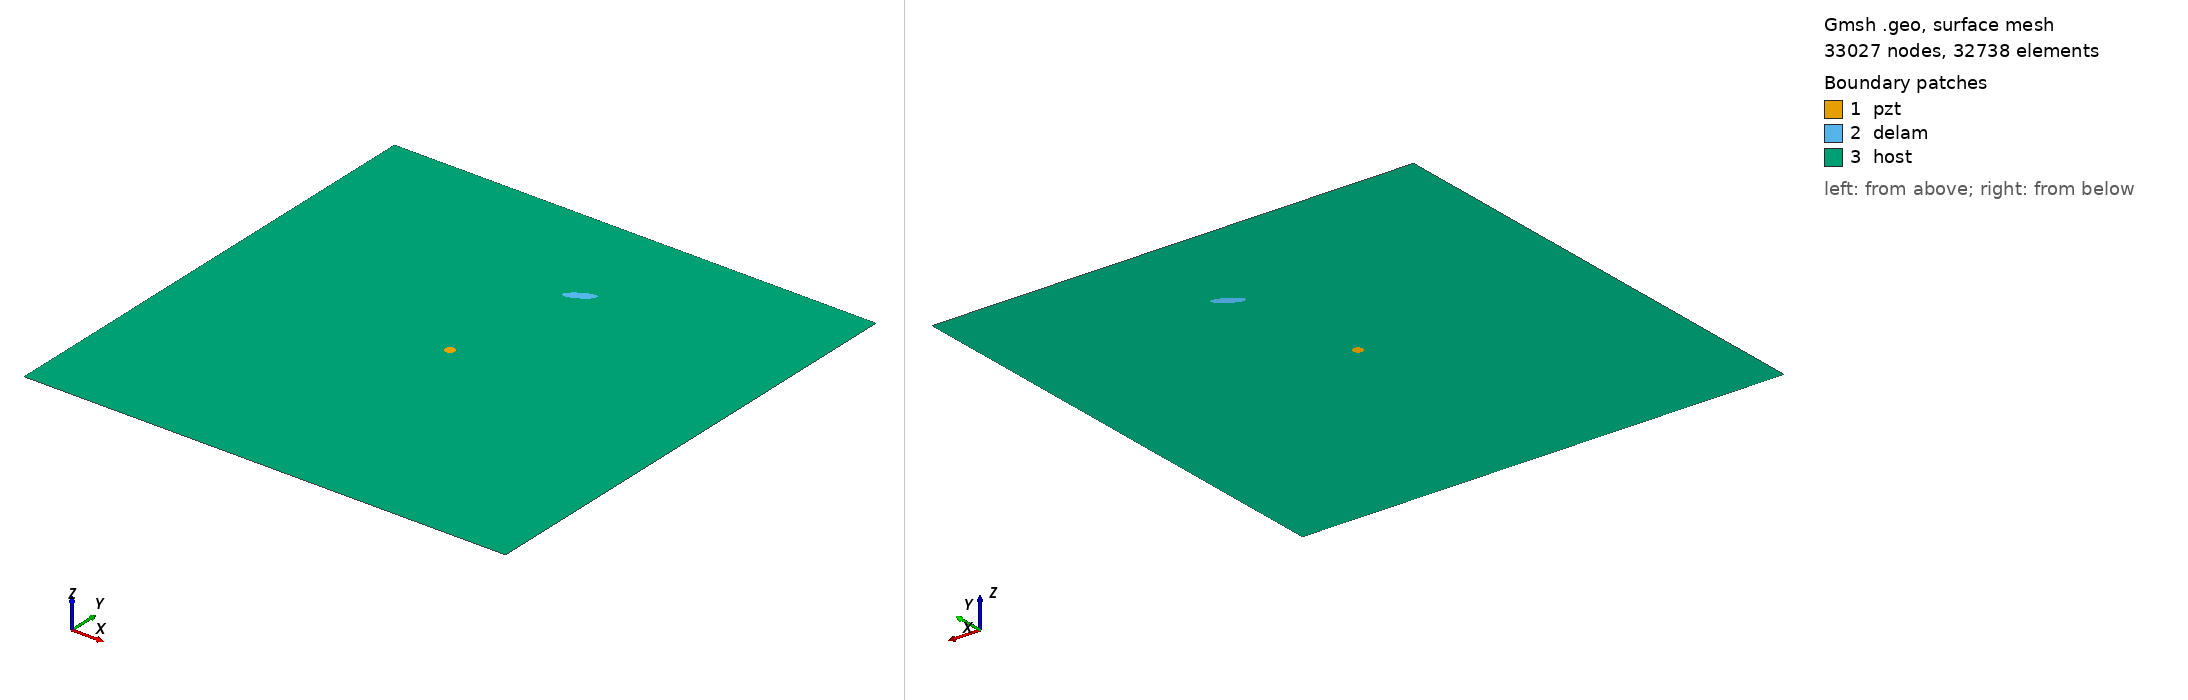

Gmsh geometry script, surface-meshed: 33027 nodes, 32738 surface elements. Boundary patches (legend numbers): 1 pzt, 2 delam, 3 host. Left view from above one corner, right view from below the opposite corner. Legend entries are the model's physical surfaces. The drawing asked Gmsh for element sizes between 1% and 20% of the model's largest extent; the script's own settings can give other sizes.

=== m2_198_delam1_position_no_76_a_15mm_b_5mm_angle_30.geo (drawn) ===
SetFactory("OpenCASCADE");
L=0.500000; 
W=0.500000; 
a=0.015000; 
b=0.005000; 
x=0.277778; 
y=0.388889; 
alpha=0.166667 *Pi; 
r=0.005000; 
xpzt=0.250000; 
ypzt=0.250000; 
//+
Point(1) = {0, 0, 0, 1.0};
//+
Point(2) = {L, 0, 0, 1.0};
//+
Point(3) = {L, W, 0, 1.0};
//+
Point(4) = {0, W, 0, 1.0};
//+
Line(1) = {1, 2};
//+
Line(2) = {2, 3};
//+
Line(3) = {3, 4};
//+
Line(4) = {4, 1};
//+
Circle(5) = {xpzt, ypzt, -0, r, 0, 2*Pi};
//+
Ellipse(6) = {x, y, -0, a, b, 0, 2*Pi};
//+
Rotate {{0, 0, 1}, {x, y, 0}, alpha} {
  Curve{6}; 
}
//+
Curve Loop(1) = {4, 1, 2, 3};
//+
Curve Loop(2) = {6};
//+
Curve Loop(3) = {5};
//+
Curve Loop(4) = {6};
//+
Curve Loop(5) = {5};
//+
Plane Surface(1) = {5};
//+
Plane Surface(2) = {4};
//+
Plane Surface(3) = {1, 2, 3};
//+
Point(9) = {xpzt, ypzt, 0, 1.0};
//+
Point{9} In Surface {1};// mesh node at centre of pzt
//+
Physical Surface("pzt") = {1};
//+
Physical Surface("delam") = {2};
//+
Physical Surface("host") = {3};

Mesh.Algorithm = 6; // Frontal
Mesh.CharacteristicLengthFactor = 0.070000;
Mesh.CharacteristicLengthMin = 0.001000;
Mesh.CharacteristicLengthMax = 0.200000;
Mesh.RecombineAll = 1; // Apply recombination algorithm
Mesh.SubdivisionAlgorithm = 1; // 1: all quadrangles
Mesh.Smoothing = 1;
